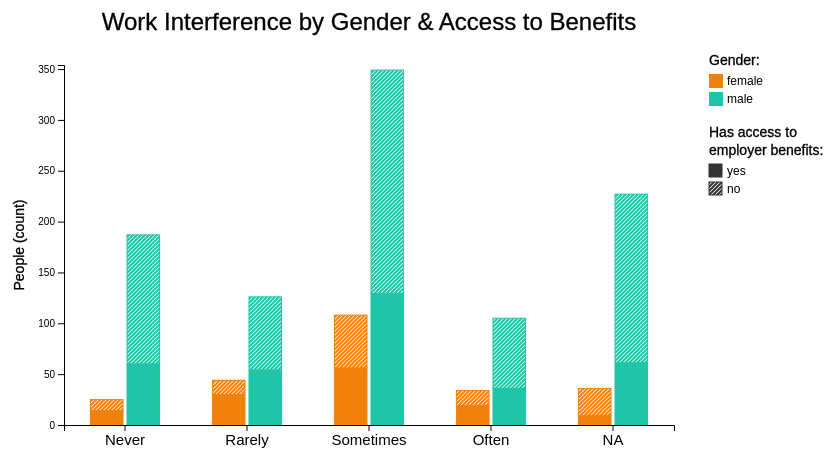
D3 v5 page, settled after 360 driven frames (6 s of simulated time); the page loaded 1 data file(s).


      let main_w = 1000;
      let w = 750;
      let left_marg = 125;
			let h = 500;
      let padding = 70;

      let svg = d3.select("body")
				.append("svg")
	      .attr("width", main_w)
	      .attr("height", h);
      
      let rowConverter = function(d) {

        return {
          work_interfere: d.work_interfere,
          female: parseFloat(d.female),
          male: parseFloat(d.male),
          fn: parseFloat(d.fn),
          fy: parseFloat(d.fy),
          mn: parseFloat(d.mn),
          my: parseFloat(d.my)
        };
			};

			d3.csv("gender_work.csv", rowConverter).then( (data)=> {
				console.log(data);

        let prev = "-1";
        let n_groups = Object.keys(data[0]).length - 5;
        console.log(n_groups);

        let key_attr = ["Never", "Rarely", "Sometimes", "Often", "NA"];
        let gender_cat = ["female", "male"];
        let gender_subcat = [["fn", "fy"], ["mn", "my"]];

        let xScale = d3.scaleBand()
          .domain(key_attr)
          .range([left_marg + padding, left_marg + w - padding])
          .paddingInner(0.4)
          .paddingOuter(0.2);

        let yScale = d3.scaleLinear()
          .domain([0, 5 + d3.max(data, (d)=> { return Math.max(d.female, d.male) })])
          .range([h - padding, padding]);

        let xAxis = d3.axisBottom()
          .scale(xScale);

        let yAxis = d3.axisLeft()
          .scale(yScale)
          .ticks(8);

        svg.append("text")
          .attr("id", "plottitle")
          .attr("x", left_marg + w / 2)
          .attr("y", padding / 2)
          .attr("text-anchor", "middle")
          .attr("font-family", "sans-serif")
          .attr("font-size", "24px")
          .attr("fill", "black")
          .attr("stroke", "black")
          .attr("stroke-width", 0.3)
          .text("Work Interference by Gender & Access to Benefits");

        let colors = ["#F0810B", "#20C4A6", "#00a08d", "#29c974", "#aeeb3e"];

        for (let k = 0; k < n_groups; k++) {
          let t = textures.lines()
            .size(4)
            .strokeWidth(2)
            .stroke(colors[k])
            // .fill(colors[k]);
          svg.call(t);

          let grp = svg.selectAll("g.group" + k)
            .data(data)
            .enter()
            .append("g")
            .attr("class", (d)=> {
              let c = "group" + k + " data";
              return c;
            });

          grp.append("rect")
            .attr("class", (d)=> {
              let c = "group" + k + " data benefits";
              return c;
            })
            .attr("x", (d)=> {
              return 2 + xScale(d.work_interfere) + k * xScale.bandwidth() / 2;
            })
            .attr("y", (d, i)=> {
              return yScale(d[gender_subcat[k][1]]);
            })
            .attr("height", (d)=> {
              return h - padding - yScale(d[gender_subcat[k][1]]);
            })
            .attr("width", xScale.bandwidth() / 2 - 4)
            .attr("stroke", colors[k])
            .attr("fill", colors[k])
            .attr("opacity", 1)
            .on("mouseover", function(event, d) {
              create_tooltip(event, d, k, 1, d3.select(this));
            })
            .on("mouseout", function() {
              d3.select("#tooltip").classed("hidden", true);
            })

          grp.append("rect")
            .attr("class", (d)=> {
              let c = "group" + k + " data nobenefits";
              return c;
            })
            .attr("x", (d)=> {
              return 2 + xScale(d.work_interfere) + k * xScale.bandwidth() / 2;
            })
            .attr("y", (d, i)=> {
              return yScale(d[gender_cat[k]]);
            })
            .attr("height", (d)=> {
              return h - padding - yScale(d[gender_subcat[k][0]]);
            })
            .attr("width", xScale.bandwidth() / 2 - 4)
            .attr("stroke", colors[k])
            .attr("fill", colors[k])
            .attr("opacity", 1)
            .on("mouseover", function(event, d) {
              create_tooltip(event, d, k, 0, d3.select(this));
            })
            .on("mouseout", function() {
              d3.select("#tooltip").classed("hidden", true);
            })
            .style("fill", t.url());
        }

        // axes
        svg.append("g")
          .attr("class", "x axis")
          .style("font-size", "15px")
          .attr("transform", "translate(0, " + (h - padding) + ")")
          .call(xAxis);
        svg.append("g")
          .attr("class", "y axis")
          .attr("transform", "translate(" + (left_marg + padding) + ", 0)")
          .call(yAxis);

        // y-axis label
        svg.append("text")
          .attr("class", "y label")
          .attr("text-anchor", "middle")
          .attr("font-family", "sans-serif")
          .attr("font-size", "14px")
          .attr("fill", "black")
          .attr("stroke", "black")
          .attr("stroke-width", 0.3)
          .attr("x", 60)
          .attr("y", left_marg + 320)
          .attr("transform", "rotate(270, 10, 300)")
          .text("People (count)");

        // legend
        let legend_x = left_marg + w - padding / 2;

        // gender
        svg.append("text")
          .attr("class", "y label")
          .attr("font-family", "sans-serif")
          .attr("font-size", "14px")
          .attr("fill", "black")
          .attr("stroke", "black")
          .attr("stroke-width", 0.3)
          .attr("x", legend_x)
          .attr("y", padding)
          .text("Gender:");
        
        for (let k = 0; k < gender_cat.length; k++) {
          svg.append("rect")
            .attr("class", "key gender group" + k)
            .attr("x", legend_x)
            .attr("y", padding + (k + 0.5) * 18)
            .attr("fill", colors[k])
            .attr("width", 14)
            .attr("height", 14);
          svg.append("text")
            .text(gender_cat[k])
            .attr("class", "key gender group" + k)
            .attr("font-size", 12)
            .attr("fill", "black")
            .attr("x", legend_x + 18)
            .attr("y", padding + (k + 0.5) * 18 + 11)
            .attr("font-family", "sans-serif");
        }

        // benefits?
        svg.append("text")
          .attr("class", "y label")
          .attr("font-family", "sans-serif")
          .attr("font-size", "14px")
          .attr("fill", "black")
          .attr("stroke", "black")
          .attr("stroke-width", 0.3)
          .attr("x", legend_x)
          .attr("y", padding + (4 + 0) * 18)
          .text("Has access to");
        svg.append("text")
          .attr("class", "y label")
          .attr("font-family", "sans-serif")
          .attr("font-size", "14px")
          .attr("fill", "black")
          .attr("stroke", "black")
          .attr("stroke-width", 0.3)
          .attr("x", legend_x)
          .attr("y", padding + (5 + 0) * 18)
          .text("employer benefits:");

        let ben_cat = ["yes", "no"]
        for (let k = 0; k < 2; k++) {
          let t = textures.lines()
            .size(4)
            .strokeWidth(2);
          svg.call(t);

          let box = svg.append("rect")
            .attr("class", "key ben group" + k)
            .attr("x", legend_x)
            .attr("y", padding + (k + 5.5) * 18)
            .attr("fill", "#333333")
            .attr("stroke", "#333333")
            .attr("width", 13)
            .attr("height", 13);
          if (k == 1) {
            box.style("fill", t.url());
          }

          svg.append("text")
            .text(ben_cat[k])
            .attr("class", "key ben group" + k)
            .attr("font-size", 12)
            .attr("fill", "black")
            .attr("x", legend_x + 18)
            .attr("y", padding + (k + 5.5) * 18 + 11)
            .attr("font-family", "sans-serif");
        }
        
        d3.selectAll("input.genderFilter")
          .on("click", function() {

            let cat = d3.select(this).node().value;

            if (cat == "clear") {
              yScale.domain([0, 5 + d3.max(data, (d)=> { return Math.max(d.female, d.male) })]);
              
              for (let k = 0; k < gender_cat.length; k++) {
                d3.selectAll("text.group" + k)
                  .transition()
                  .attr("opacity", 1);
                svg.selectAll("rect.data.benefits.group" + k)
                  .data(data)
                  .transition()
                  .attr("x", (d)=> {
                    return 2 + xScale(d.work_interfere) + k * xScale.bandwidth() / 2;
                  })
                  .attr("width", xScale.bandwidth() / 2 - 4)
                  .transition()
                  .attr("y", (d, i)=> {
                    return yScale(d[gender_subcat[k][1]]);
                  })
                  .attr("height", (d)=> {
                    return h - padding - yScale(d[gender_subcat[k][1]]);
                  })
                  .attr("opacity", 1);
                svg.selectAll("rect.data.nobenefits.group" + k)
                  .data(data)
                  .transition()
                  .attr("x", (d)=> {
                    return 2 + xScale(d.work_interfere) + k * xScale.bandwidth() / 2;
                  })
                  .attr("width", xScale.bandwidth() / 2 - 4)
                  .transition()
                  .attr("y", (d, i)=> {
                    return yScale(d[gender_cat[k]]);
                  })
                  .attr("height", (d)=> {
                    return h - padding - yScale(d[gender_subcat[k][0]]);
                  })
                  .attr("opacity", 1);
                svg.selectAll("rect.key.group" + k)
                  .transition()
                  .attr("opacity", 1);
                
                svg.select(".y.axis")
                  .transition()
                  .duration(1000)
                  .call(yAxis);
              }
              prev = -1;
              return;
            }

            for (let k = 0; k < n_groups; k++) {
              if (k != cat) {
                if (prev != "-1") {
                  d3.selectAll("rect.data.group" + k)
                    .transition()
                    .attr("y", (d)=> { return yScale(0) })
                    .attr("height", (d)=> { return h - padding - yScale(0) })
                    .transition()
                    .attr("opacity", 0);
                } else {
                  d3.selectAll("rect.data.group" + k)
                    .transition()
                    .attr("opacity", 0)
                    .transition()
                    .attr("y", (d)=> { return yScale(0) })
                    .attr("height", (d)=> { return h - padding - yScale(0) });
                }
                svg.selectAll("rect.key.gender.group" + k)
                  .transition()
                  .attr("opacity", 0);
                d3.selectAll("text.gender.group" + k)
                  .transition()
                  .attr("opacity", 0);
              }
            }

            yScale.domain([0, 5 + d3.max(data, (d)=> { return d[gender_cat[cat]] })]);
            
            d3.selectAll("rect.data.benefits.group" + cat)
              .data(data)
              .transition()
              .attr("opacity", 1)
              .attr("x", (d)=> { return 2 + xScale(d.work_interfere)})
              .attr("width", xScale.bandwidth() - 4)
              .transition()
              .attr("y", (d)=> { return yScale(d[gender_subcat[cat][1]]) })
              .attr("height", (d)=> { return h - padding - yScale(d[gender_subcat[cat][1]]) });
            d3.selectAll("rect.data.nobenefits.group" + cat)
              .data(data)
              .transition()
              .attr("opacity", 1)
              .attr("x", (d)=> { return 2 + xScale(d.work_interfere)})
              .attr("width", xScale.bandwidth() - 4)
              .transition()
              .attr("y", (d)=> { return yScale(d[gender_cat[cat]]) })
              .attr("height", (d)=> { return h - padding - yScale(d[gender_subcat[cat][0]]) });
            svg.selectAll("rect.key.gender.group" + cat)
              .transition()
              .attr("opacity", 1);
            d3.selectAll("text.gender.group" + cat)
              .transition()
              .attr("opacity", 1);

            svg.select(".y.axis")
              .transition()
              .duration(1000)
              .call(yAxis);

            prev = cat;

          });


        function create_tooltip(event, d, k, m, item) {

          let xPosition = parseFloat(item.attr("x")) + xScale.bandwidth() / 2;
					let yPosition = padding + (2 * parseFloat(item.attr("y")) + parseFloat(item.attr("height"))) / 2;

          // Update the tooltip position and value
          let toolt = d3.select("#tooltip")
            .style("left", xPosition + "px")
            .style("top", yPosition + "px");			
          
          let percentage = 100 * d[gender_subcat[k][m]] / d[gender_cat[k]];
          toolt.select("#value")
            .text(d[gender_subcat[k][m]] + " (" + percentage.toFixed(1) + "%)");

          toolt.select("#tooltipben")
            .text(m % 2 == 1 ? "yes" : "no");

          //Show the tooltip
          d3.select("#tooltip").classed("hidden", false);
        }

			});

		
// ── textures.js
!function(t,n){"object"==typeof exports&&"undefined"!=typeof module?module.exports=n():"function"==typeof define&&define.amd?define(n):(t=t||self).textures=n()}(this,function(){"use strict";function t(){return"".concat(Math.random().toString(36),"00000000000000000").replace(/[^a-z]+/g,"").slice(0,5)}function i(t,n){(null==n||n>t.length)&&(n=t.length);for(var c=0,a=new Array(n);c<n;c++)a[c]=t[c];return a}function d(t,n){var c;if("undefined"==typeof Symbol||null==t[Symbol.iterator]){if(Array.isArray(t)||(c=function(t,n){if(t){if("string"==typeof t)return i(t,n);var c=Object.prototype.toString.call(t).slice(8,-1);return"Object"===c&&t.constructor&&(c=t.constructor.name),"Map"===c||"Set"===c?Array.from(t):"Arguments"===c||/^(?:Ui|I)nt(?:8|16|32)(?:Clamped)?Array$/.test(c)?i(t,n):void 0}}(t))||n&&t&&"number"==typeof t.length){c&&(t=c);var a=0,r=function(){};return{s:r,n:function(){return a>=t.length?{done:!0}:{done:!1,value:t[a++]}},e:function(t){throw t},f:r}}throw new TypeError("Invalid attempt to iterate non-iterable instance.\nIn order to be iterable, non-array objects must have a [Symbol.iterator]() method.")}var o,e=!0,u=!1;return{s:function(){c=t[Symbol.iterator]()},n:function(){var t=c.next();return e=t.done,t},e:function(t){u=!0,o=t},f:function(){try{e||null==c.return||c.return()}finally{if(u)throw o}}}}return{circles:function(){function n(t){var n=t.append("defs").append("pattern").attr("id",h).attr("patternUnits","userSpaceOnUse").attr("width",o).attr("height",o);if(e&&n.append("rect").attr("width",o).attr("height",o).attr("fill",e),n.append("circle").attr("cx",o/2).attr("cy",o/2).attr("r",u).attr("fill",l).attr("stroke",f).attr("stroke-width",s),i)for(var c=0,a=[[0,0],[0,o],[o,0],[o,o]];c<a.length;c++){var r=a[c];n.append("circle").attr("cx",r[0]).attr("cy",r[1]).attr("r",u).attr("fill",l).attr("stroke",f).attr("stroke-width",s)}}var o=20,e="",u=2,i=!1,l="#343434",f="#343434",s=0,h=t();return n.heavier=function(t){return u*=0===arguments.length?2:2*t,n},n.lighter=function(t){return u/=0===arguments.length?2:2*t,n},n.thinner=function(t){return o*=0===arguments.length?2:2*t,n},n.thicker=function(t){return o/=0===arguments.length?2:2*t,n},n.background=function(t){return e=t,n},n.size=function(t){return o=t,n},n.complement=function(t){return i=0===arguments.length||t,n},n.radius=function(t){return u=t,n},n.fill=function(t){return l=t,n},n.stroke=function(t){return f=t,n},n.strokeWidth=function(t){return s=t,n},n.id=function(t){return 0===arguments.length?h:(h=t,n)},n.url=function(){return"url(#".concat(h,")")},n},lines:function(){function o(t){var n=e;switch(t){case"0/8":case"vertical":return"M ".concat(n/2,", 0 l 0, ").concat(n);case"1/8":return"M ".concat(-n/4,",").concat(n," l ").concat(n/2,",").concat(-n," M ").concat(n/4,",").concat(n," l ").concat(n/2,",").concat(-n," M ").concat(3*n/4,",").concat(n," l ").concat(n/2,",").concat(-n);case"2/8":case"diagonal":return"M 0,".concat(n," l ").concat(n,",").concat(-n," M ").concat(-n/4,",").concat(n/4," l ").concat(n/2,",").concat(-n/2," M ").concat(.75*n,",").concat(5/4*n," l ").concat(n/2,",").concat(-n/2);case"3/8":return"M 0,".concat(.75*n," l ").concat(n,",").concat(-n/2," M 0,").concat(n/4," l ").concat(n,",").concat(-n/2," M 0,").concat(5*n/4," l ").concat(n,",").concat(-n/2);case"4/8":case"horizontal":return"M 0,".concat(n/2," l ").concat(n,",0");case"5/8":return"M 0,".concat(-n/4," l ").concat(n,",").concat(n/2,"M 0,").concat(n/4," l ").concat(n,",").concat(n/2," M 0,").concat(3*n/4," l ").concat(n,",").concat(n/2);case"6/8":return"M 0,0 l ".concat(n,",").concat(n," M ").concat(-n/4,",").concat(.75*n," l ").concat(n/2,",").concat(n/2," M ").concat(3*n/4,",").concat(-n/4," l ").concat(n/2,",").concat(n/2);case"7/8":return"M ".concat(-n/4,",0 l ").concat(n/2,",").concat(n," M ").concat(n/4,",0 l ").concat(n/2,",").concat(n," M ").concat(3*n/4,",0 l ").concat(n/2,",").concat(n);default:return"M ".concat(n/2,", 0 l 0, ").concat(n)}}function a(t){var n=t.append("defs").append("pattern").attr("id",f).attr("patternUnits","userSpaceOnUse").attr("width",e).attr("height",e);l&&n.append("rect").attr("width",e).attr("height",e).attr("fill",l);var c,a=d(s);try{for(a.s();!(c=a.n()).done;){var r=c.value;n.append("path").attr("d",o(r)).attr("stroke-width",i).attr("shape-rendering",h).attr("stroke",u).attr("stroke-linecap","square")}}catch(t){a.e(t)}finally{a.f()}}var e=20,u="#343434",i=2,l="",f=t(),s=["diagonal"],h="auto";return a.heavier=function(t){return i*=0===arguments.length?2:2*t,a},a.lighter=function(t){return i/=0===arguments.length?2:2*t,a},a.thinner=function(t){return e*=0===arguments.length?2:2*t,a},a.thicker=function(t){return e/=0===arguments.length?2:2*t,a},a.background=function(t){return l=t,a},a.size=function(t){return e=t,a},a.orientation=function(){for(var t=arguments.length,n=new Array(t),c=0;c<t;c++)n[c]=arguments[c];return 0===arguments.length||(s=n),a},a.shapeRendering=function(t){return h=t,a},a.stroke=function(t){return u=t,a},a.strokeWidth=function(t){return i=t,a},a.id=function(t){return 0===arguments.length?f:(f=t,a)},a.url=function(){return"url(#".concat(f,")")},a},paths:function(){function n(t){var n=function(t){var n=o;switch(t){case"squares":return"M ".concat(n/4," ").concat(n/4," l ").concat(n/2," 0 l 0 ").concat(n/2," l ").concat(-n/2," 0 Z");case"nylon":return"M 0 ".concat(n/4," l ").concat(n/4," 0 l 0 ").concat(-n/4," M ").concat(3*n/4," ").concat(n," l 0 ").concat(-n/4," l ").concat(n/4," 0 M ").concat(n/4," ").concat(n/2," l 0 ").concat(n/4," l ").concat(n/4," 0 M ").concat(n/2," ").concat(n/4," l ").concat(n/4," 0 l 0 ").concat(n/4);case"waves":return"M 0 ".concat(n/2," c ").concat(n/8," ").concat(-n/4," , ").concat(3*n/8," ").concat(-n/4," , ").concat(n/2," 0 c ").concat(n/8," ").concat(n/4," , ").concat(3*n/8," ").concat(n/4," , ").concat(n/2," 0 M ").concat(-n/2," ").concat(n/2," c ").concat(n/8," ").concat(n/4," , ").concat(3*n/8," ").concat(n/4," , ").concat(n/2," 0 M ").concat(n," ").concat(n/2," c ").concat(n/8," ").concat(-n/4," , ").concat(3*n/8," ").concat(-n/4," , ").concat(n/2," 0");case"woven":return"M ".concat(n/4,",").concat(n/4,"l").concat(n/2,",").concat(n/2,"M").concat(3*n/4,",").concat(n/4,"l").concat(n/2,",").concat(-n/2," M").concat(n/4,",").concat(3*n/4,"l").concat(-n/2,",").concat(n/2,"M").concat(3*n/4,",").concat(5*n/4,"l").concat(n/2,",").concat(-n/2," M").concat(-n/4,",").concat(n/4,"l").concat(n/2,",").concat(-n/2);case"crosses":return"M ".concat(n/4,",").concat(n/4,"l").concat(n/2,",").concat(n/2,"M").concat(n/4,",").concat(3*n/4,"l").concat(n/2,",").concat(-n/2);case"caps":return"M ".concat(n/4,",").concat(3*n/4,"l").concat(n/4,",").concat(-n/2,"l").concat(n/4,",").concat(n/2);case"hexagons":return a=3,r=Math.sqrt(3),"M ".concat(n,",0 l ").concat(n,",0 l ").concat(n/2,",").concat(n*Math.sqrt(3)/2," l ").concat(-n/2,",").concat(n*Math.sqrt(3)/2," l ").concat(-n,",0 l ").concat(-n/2,",").concat(-n*Math.sqrt(3)/2," Z M 0,").concat(n*Math.sqrt(3)/2," l ").concat(n/2,",0 M ").concat(3*n,",").concat(n*Math.sqrt(3)/2," l ").concat(-n/2,",0");default:return t(n)}}(l),c=t.append("defs").append("pattern").attr("id",f).attr("patternUnits","userSpaceOnUse").attr("width",o*a).attr("height",o*r);i&&c.append("rect").attr("width",o*a).attr("height",o*r).attr("fill",i),c.append("path").attr("d",n).attr("fill",s).attr("stroke",e).attr("stroke-width",u).attr("stroke-linecap","square").attr("shape-rendering",h)}var a=1,r=1,o=20,e="#343434",u=2,i="",l=function(t){return"M ".concat(t/4,",").concat(3*t/4,"l").concat(t/4,",").concat(-t/2,"l").concat(t/4,",").concat(t/2)},f=t(),s="transparent",h="auto";return n.heavier=function(t){return u*=0===arguments.length?2:2*t,n},n.lighter=function(t){return u/=0===arguments.length?2:2*t,n},n.thinner=function(t){return o*=0===arguments.length?2:2*t,n},n.thicker=function(t){return o/=0===arguments.length?2:2*t,n},n.background=function(t){return i=t,n},n.shapeRendering=function(t){return h=t,n},n.size=function(t){return o=t,n},n.d=function(t){return l=t,n},n.fill=function(t){return s=t,n},n.stroke=function(t){return e=t,n},n.strokeWidth=function(t){return u=t,n},n.id=function(t){return 0===arguments.length?f:(f=t,n)},n.url=function(){return"url(#".concat(f,")")},n}}});

### data: gender_work.csv
work_interfere, female, male, fn, fy, mn, my
NA, 36, 227, 27, 9, 166, 61
Never, 25, 187, 11, 14, 127, 60
Often, 34, 105, 15, 19, 69, 36
Rarely, 44, 126, 14, 30, 72, 54
Sometimes, 108, 349, 52, 56, 220, 129